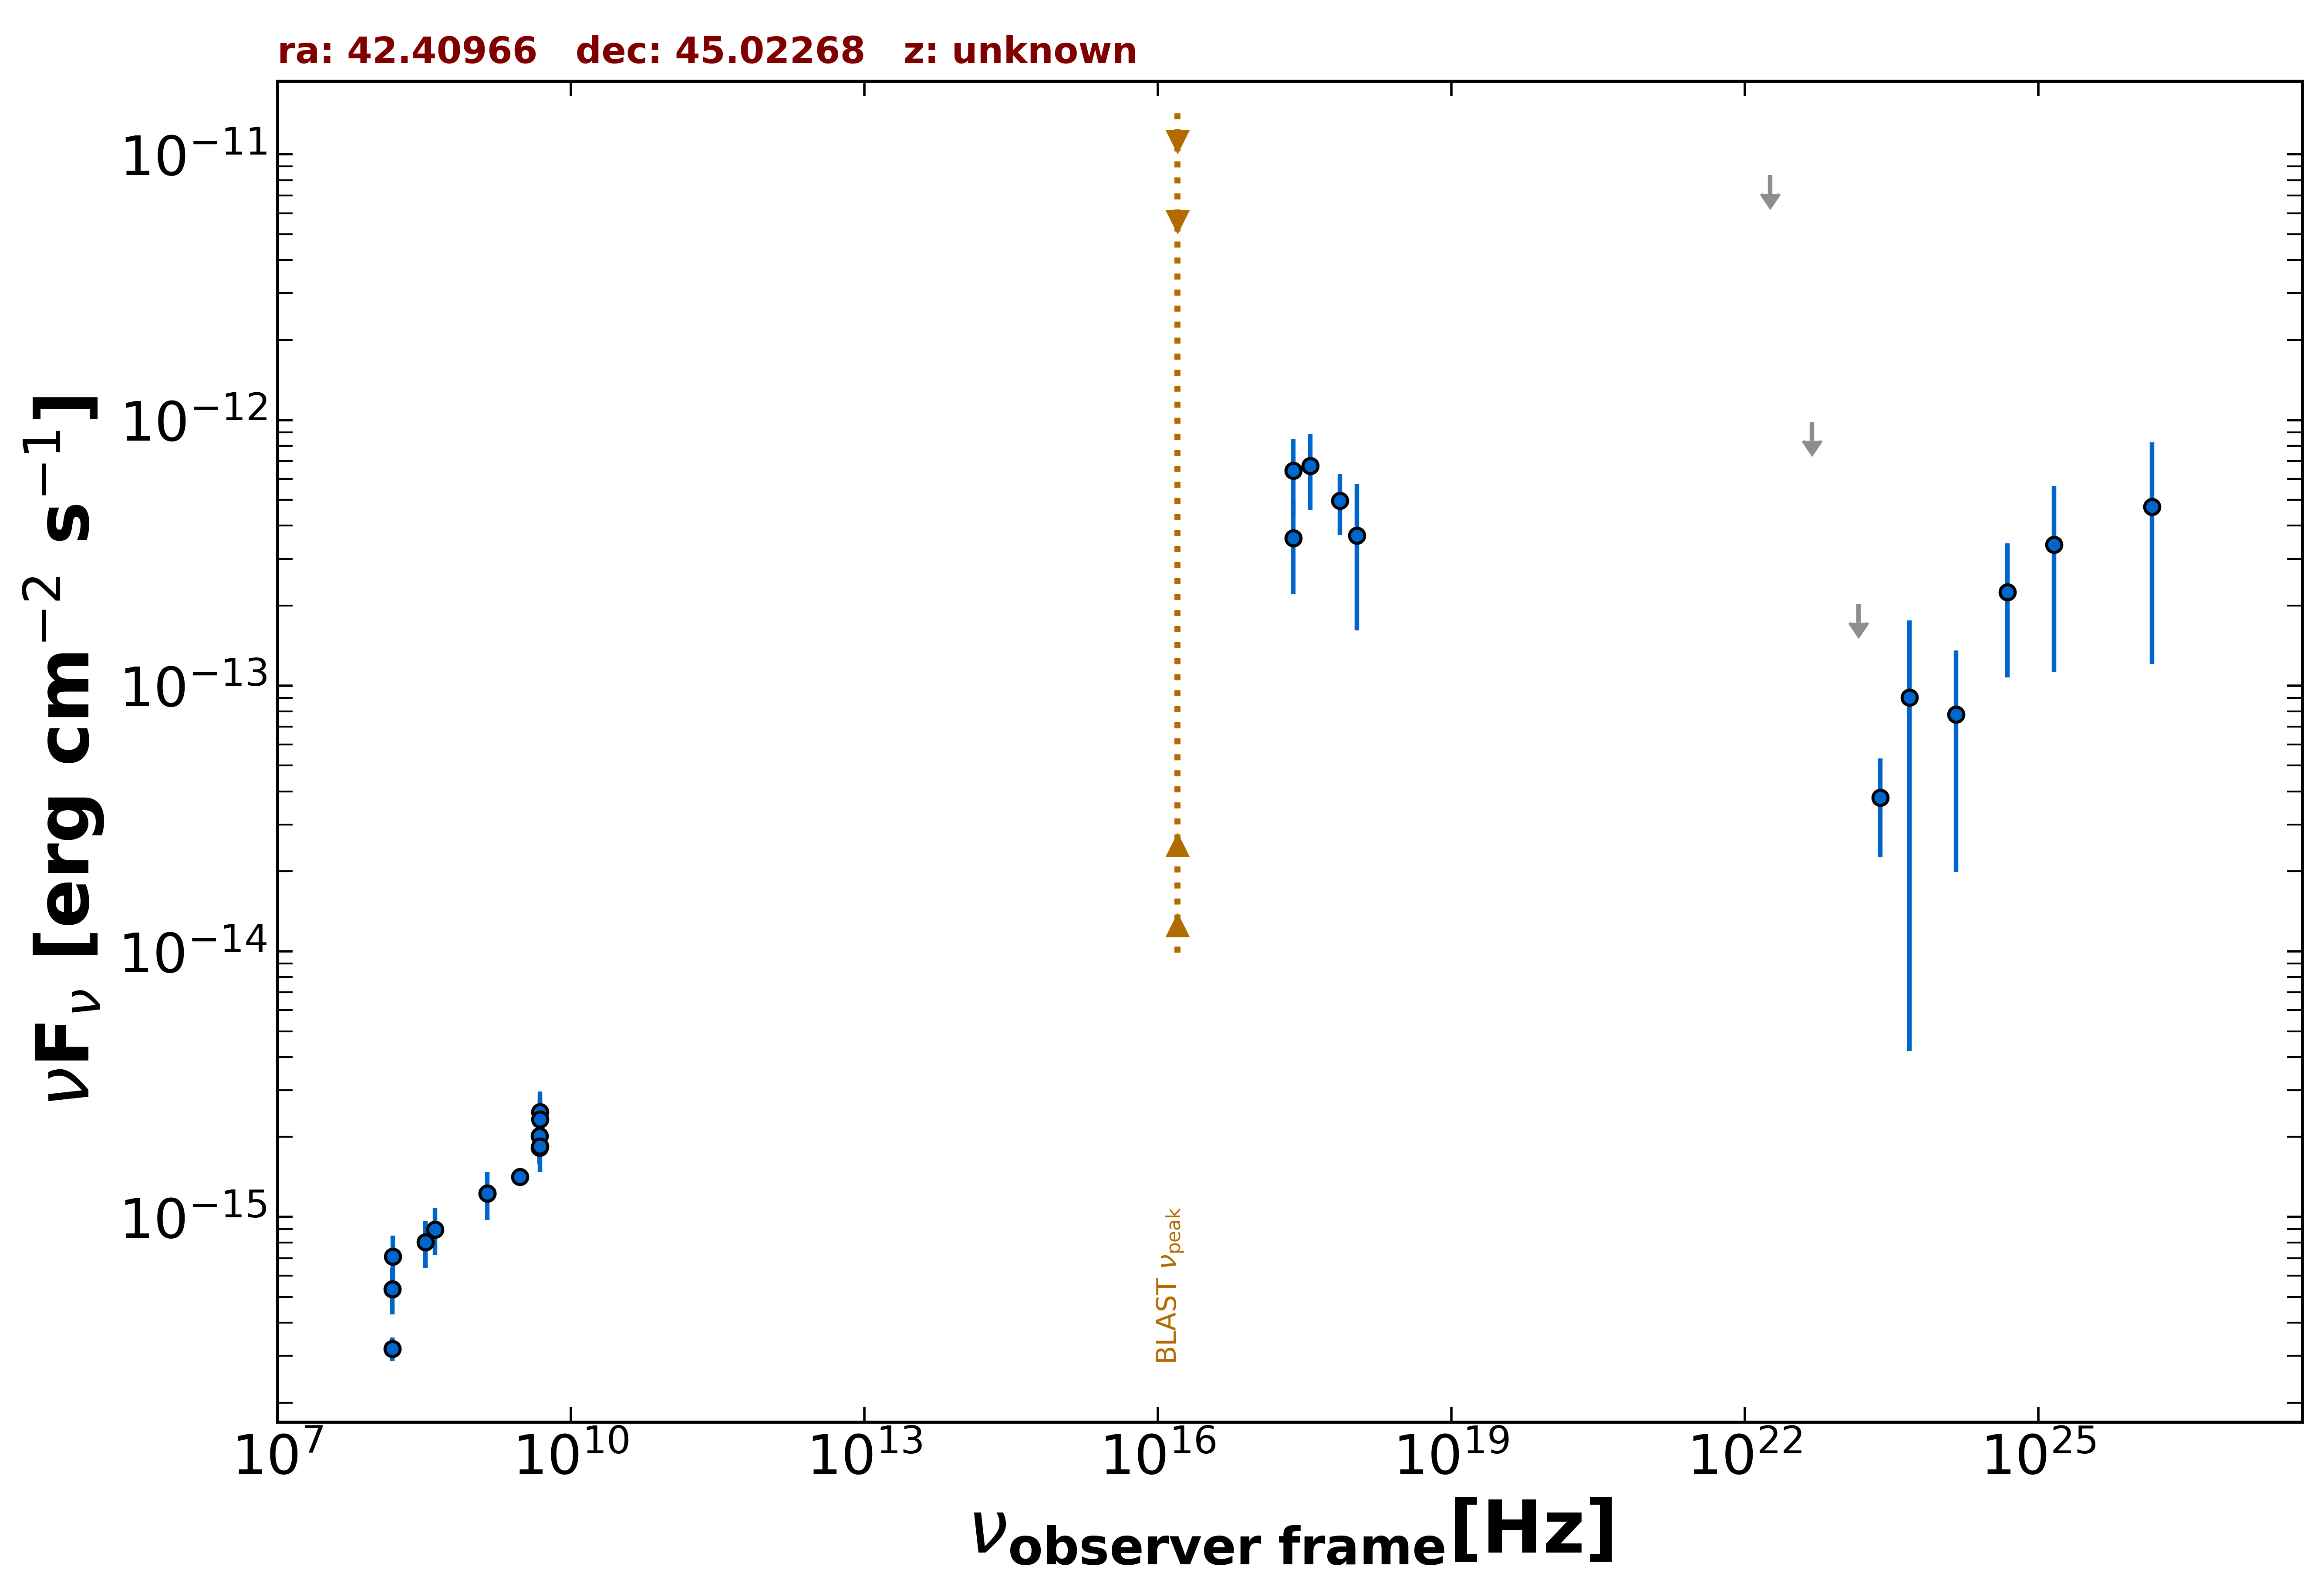

Values plotted in this chart, from the file beside it:
freq., flux, err_flux, MJD_start, MJD_end, flag, catalog, reference
1.400e+09, 1.225e-15, 4.300e-17, 55000, 55000, , NVSS, Condon et al. 1998  AJ  115  1693
3.000e+09, 1.416e-15, 5.250e-17, 55000, 55000, , VLASSQL, Gordon et al. 2021  ApJS  255  30
2.418e+17, 3.589e-13, 1.381e-13, 55000, 55000, , RASS, Boller et al. 2016  A&A  103  1
2.418e+17, 6.442e-13, 2.049e-13, 53591, 53591, , 1OUSX, Giommi et al. in preparation
3.627e+17, 6.709e-13, 2.134e-13, 53591, 53591, , 1OUSX, Giommi et al. in preparation
7.253e+17, 4.975e-13, 1.293e-13, 53591, 53591, , 1OUSX, Giommi et al. in preparation
1.088e+18, 3.678e-13, 2.062e-13, 53591, 53591, , 1OUSX, Giommi et al. in preparation
1.500e+08, 3.192e-16, 3.220e-17, 55000, 55000, , TGSS150, Intema et al. 2017  A&A  598  A781
4.800e+09, 1.824e-15, 2.400e-16, 55000, 55000, , GB6, Gregory et al. 1996  ApJS  103  427
4.800e+09, 2.016e-15, 3.360e-16, 55000, 55000, , GB87, Gregory et al. 1992  VizieR  VIII/14/j20…
2.418e+23, 3.793e-14, 1.536e-14, 55000, 55000, , 4FGL-DR3, The Fermi-LAT Collaboration 2022  arXiv:…
1.813e+22, 8.351e-12, 0.000e+00, 55000, 55000, UL, 4FGL-DR3, The Fermi-LAT Collaboration 2022  arXiv:…
4.835e+22, 9.830e-13, 0.000e+00, 55000, 55000, UL, 4FGL-DR3, The Fermi-LAT Collaboration 2022  arXiv:…
1.451e+23, 2.033e-13, 0.000e+00, 55000, 55000, UL, 4FGL-DR3, The Fermi-LAT Collaboration 2022  arXiv:…
4.835e+23, 9.021e-14, 8.600e-14, 55000, 55000, , 4FGL-DR3, The Fermi-LAT Collaboration 2022  arXiv:…
1.451e+24, 7.781e-14, 5.794e-14, 55000, 55000, , 4FGL-DR3, The Fermi-LAT Collaboration 2022  arXiv:…
4.835e+24, 2.253e-13, 1.178e-13, 55000, 55000, , 4FGL-DR3, The Fermi-LAT Collaboration 2022  arXiv:…
1.451e+25, 3.391e-13, 2.263e-13, 55000, 55000, , 4FGL-DR3, The Fermi-LAT Collaboration 2022  arXiv:…
1.451e+26, 4.715e-13, 3.509e-13, 55000, 55000, , 4FGL-DR3, The Fermi-LAT Collaboration 2022  arXiv:…
4.835e+24, 2.253e-13, 1.178e-13, 55000, 55000, , DEBL, EBL-corrected flux
1.451e+25, 3.393e-13, 2.264e-13, 55000, 55000, , DEBL, EBL-corrected flux
1.451e+26, 4.867e-13, 3.622e-13, 55000, 55000, , DEBL, EBL-corrected flux
4.850e+09, 1.843e-15, 3.690e-16, 55000, 55000, , SPECFINDV3, Stein et al.  2021  A&A  655  A17
4.850e+09, 2.483e-15, 4.850e-16, 55000, 55000, , SPECFINDV3, Stein et al.  2021  A&A  655  A17
4.850e+09, 2.328e-15, 4.660e-16, 55000, 55000, , SPECFINDV3, Stein et al.  2021  A&A  655  A17
3.250e+08, 8.028e-16, 1.593e-16, 55000, 55000, , SPECFINDV3, Stein et al.  2021  A&A  655  A17
1.400e+09, 1.225e-15, 2.520e-16, 55000, 55000, , SPECFINDV3, Stein et al.  2021  A&A  655  A17
4.080e+08, 8.976e-16, 1.794e-16, 55000, 55000, , SPECFINDV3, Stein et al.  2021  A&A  655  A17
1.500e+08, 5.355e-16, 1.065e-16, 55000, 55000, , SPECFINDV3, Stein et al.  2021  A&A  655  A17
1.510e+08, 7.097e-16, 1.419e-16, 55000, 55000, , SPECFINDV3, Stein et al.  2021  A&A  655  A17
